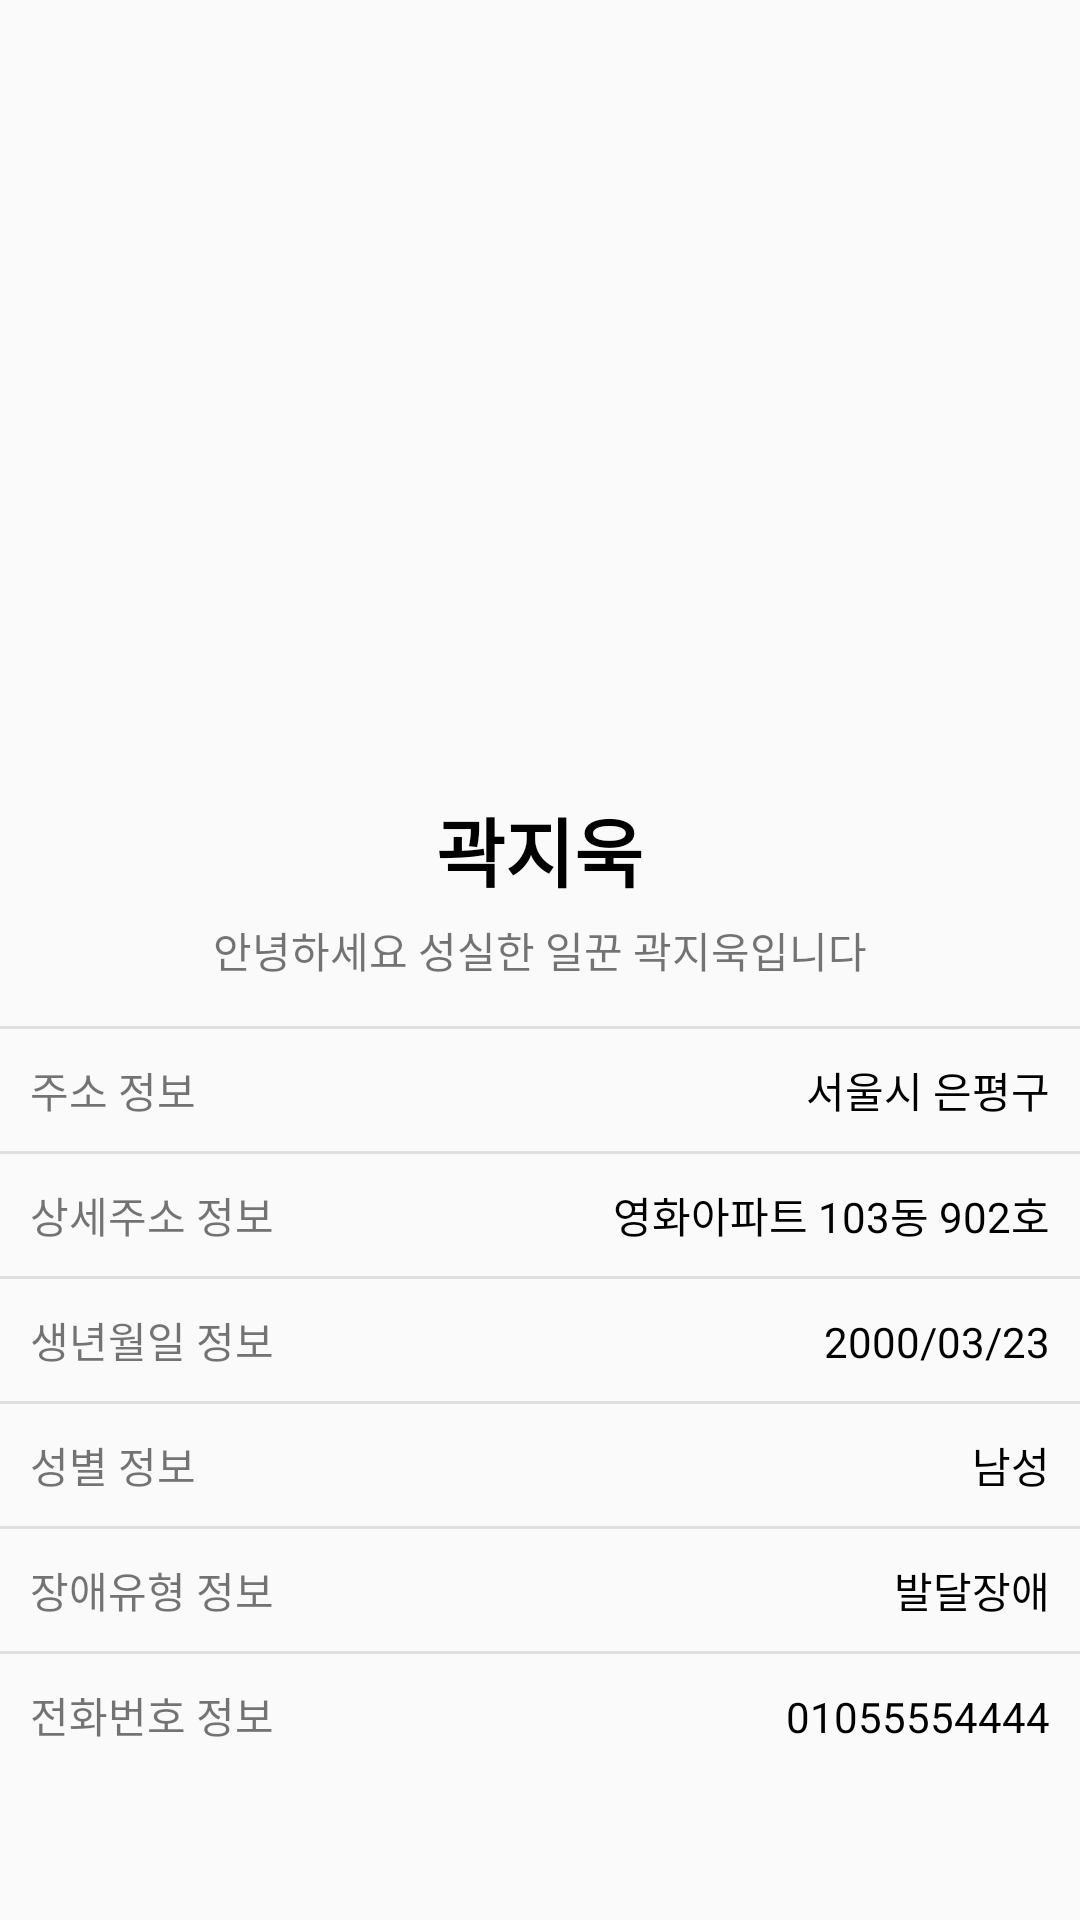

Write the Android layout XML for this screen, with the resource values it uses.
<!-- AndroidManifest.xml: application theme Theme.Capstone -->
<!-- res/layout/activity_resume_detail.xml -->
<?xml version="1.0" encoding="utf-8"?>
<LinearLayout xmlns:android="http://schemas.android.com/apk/res/android"
    xmlns:app="http://schemas.android.com/apk/res-auto"
    xmlns:tools="http://schemas.android.com/tools"
    android:layout_width="match_parent"
    android:layout_height="match_parent"
    android:orientation="vertical"
    tools:context=".applyjob.ResumeDetailActivity">

    <ImageView
        android:id="@+id/DetailProfile"
        android:layout_width="match_parent"
        android:layout_height="250dp"
        android:src="@drawable/ic_launcher_foreground"
        android:scaleType="centerCrop"/>

    <LinearLayout
        android:layout_width="match_parent"
        android:layout_height="wrap_content"
        android:gravity="center"
        android:padding="15dp"
        android:orientation="vertical">

        <TextView
            android:id="@+id/Detailname"
            android:layout_width="wrap_content"
            android:layout_height="wrap_content"
            android:text="곽지욱"
            android:textSize="25sp"
            android:textColor="#000000"
            android:textStyle="bold"/>

        <TextView
            android:id="@+id/Detailintroduce"
            android:layout_width="wrap_content"
            android:layout_height="wrap_content"
            android:text="안녕하세요 성실한 일꾼 곽지욱입니다"
            android:layout_marginTop="5dp"/>

    </LinearLayout>


    <TextView

        android:layout_width="match_parent"
        android:layout_height="1dp"
        android:background="#DFDFDF"/>

    <LinearLayout
        android:layout_width="match_parent"
        android:layout_height="wrap_content"
        android:padding="10dp"
        android:orientation="horizontal">

        <TextView

            android:layout_width="wrap_content"
            android:layout_height="wrap_content"
            android:text="주소 정보"/>

        <TextView
            android:layout_width="0dp"
            android:layout_height="wrap_content"
            android:layout_weight="1"/>

        <TextView
            android:id="@+id/Detailaddress"
            android:layout_width="wrap_content"
            android:layout_height="wrap_content"
            android:text="서울시 은평구"
            android:textColor="#000000"/>

    </LinearLayout>

    <TextView

        android:layout_width="match_parent"
        android:layout_height="1dp"
        android:background="#DFDFDF"/>

    <LinearLayout
        android:layout_width="match_parent"
        android:layout_height="wrap_content"
        android:padding="10dp"
        android:orientation="horizontal">

        <TextView
            android:layout_width="wrap_content"
            android:layout_height="wrap_content"
            android:text="상세주소 정보"/>

        <TextView
            android:layout_width="0dp"
            android:layout_height="wrap_content"
            android:layout_weight="1"/>

        <TextView
            android:id="@+id/Detailaddress2"
            android:layout_width="wrap_content"
            android:layout_height="wrap_content"
            android:text="영화아파트 103동 902호"
            android:textColor="#000000"/>

    </LinearLayout>

    <TextView
        android:layout_width="match_parent"
        android:layout_height="1dp"
        android:background="#DFDFDF"/>

    <LinearLayout
        android:layout_width="match_parent"
        android:layout_height="wrap_content"
        android:padding="10dp"
        android:orientation="horizontal">

        <TextView
            android:layout_width="wrap_content"
            android:layout_height="wrap_content"
            android:text="생년월일 정보"/>

        <TextView
            android:layout_width="0dp"
            android:layout_height="wrap_content"
            android:layout_weight="1"/>

        <TextView
            android:id="@+id/Detailbirth"
            android:layout_width="wrap_content"
            android:layout_height="wrap_content"
            android:text="2000/03/23"
            android:textColor="#000000"/>

    </LinearLayout>

    <TextView
        android:layout_width="match_parent"
        android:layout_height="1dp"
        android:background="#DFDFDF"/>

    <LinearLayout
        android:layout_width="match_parent"
        android:layout_height="wrap_content"
        android:padding="10dp"
        android:orientation="horizontal">

        <TextView
            android:layout_width="wrap_content"
            android:layout_height="wrap_content"
            android:text="성별 정보"/>

        <TextView
            android:layout_width="0dp"
            android:layout_height="wrap_content"
            android:layout_weight="1"/>

        <TextView
            android:id="@+id/Detailsex"
            android:layout_width="wrap_content"
            android:layout_height="wrap_content"
            android:text="남성"
            android:textColor="#000000"/>

    </LinearLayout>



    <TextView
        android:layout_width="match_parent"
        android:layout_height="1dp"
        android:background="#DFDFDF"/>

    <LinearLayout
        android:layout_width="match_parent"
        android:layout_height="wrap_content"
        android:padding="10dp"
        android:orientation="horizontal">

        <TextView
            android:layout_width="wrap_content"
            android:layout_height="wrap_content"
            android:text="장애유형 정보"/>

        <TextView
            android:layout_width="0dp"
            android:layout_height="wrap_content"
            android:layout_weight="1"/>

        <TextView
            android:id="@+id/Detailtype"
            android:layout_width="wrap_content"
            android:layout_height="wrap_content"
            android:text="발달장애"
            android:textColor="#000000"/>





    </LinearLayout>

    <TextView
        android:layout_width="match_parent"
        android:layout_height="1dp"
        android:background="#DFDFDF"/>

    <LinearLayout
        android:layout_width="match_parent"
        android:layout_height="wrap_content"
        android:padding="10dp"
        android:orientation="horizontal">

        <TextView
            android:layout_width="wrap_content"
            android:layout_height="wrap_content"
            android:text="전화번호 정보"/>

        <TextView
            android:layout_width="0dp"
            android:layout_height="wrap_content"
            android:layout_weight="1"/>

        <TextView
            android:id="@+id/Detailtel"
            android:layout_width="wrap_content"
            android:layout_height="wrap_content"
            android:text="01055554444"
            android:textColor="#000000"/>





    </LinearLayout>









</LinearLayout>
<!-- resources referenced by this layout -->
<resources>
  <style name="Theme.Capstone" parent="Theme.AppCompat.Light">
          
          <item name="windowNoTitle">true</item>
          <item name="colorPrimary">#6C63FF</item>
          <item name="colorPrimaryVariant">#6C63FF</item>
          <item name="colorOnPrimary">@color/white</item>
          
          <item name="colorSecondary">@color/teal_200</item>
          <item name="colorSecondaryVariant">@color/teal_700</item>
          <item name="colorOnSecondary">@color/black</item>
          
          <item name="android:statusBarColor">?attr/colorPrimaryVariant</item>
  
  
  
          
      </style>
  <color name="white">#FFFFFFFF</color>
  <color name="teal_200">#FF03DAC5</color>
  <color name="teal_700">#FF018786</color>
  <color name="black">#FF000000</color>
</resources>
